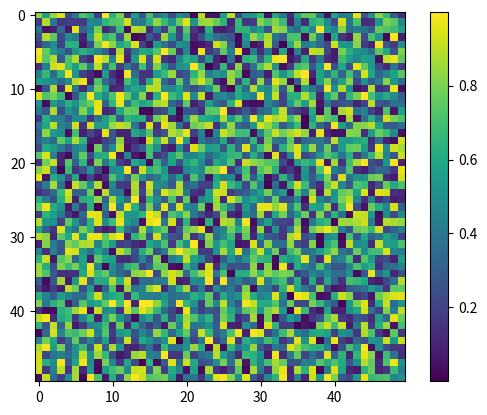
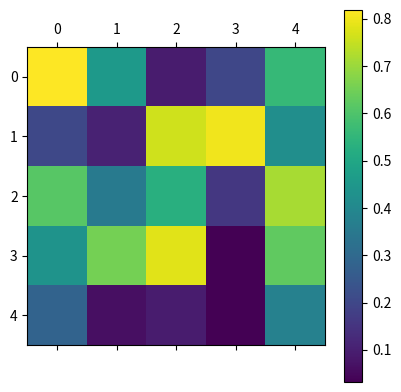
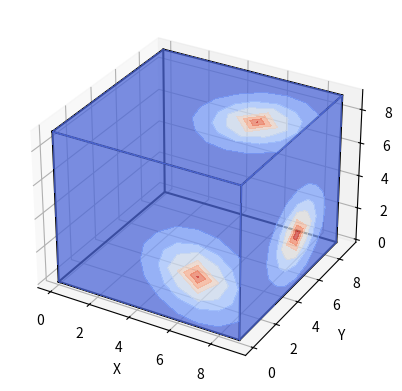
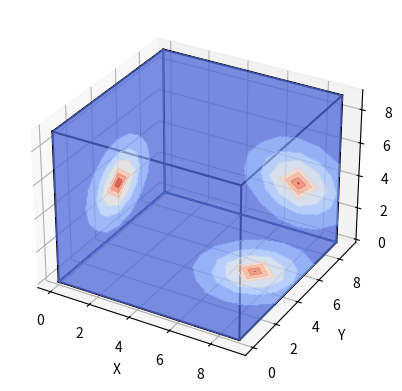

Python code for these plots, in order:
#***********************************************************************
# @file
#
# Visualizing Matrices as Part of Matrix Template Library Preps
#
# @note None
#
# @warning  None
#
#  Created: August 25, 2021
#   Author: Nuertey Odzeyem
#**********************************************************************/
#!/usr/bin/env python

import math
import numpy as np
import matplotlib.pyplot as plot
import mpl_toolkits.mplot3d.axes3d as axes3d

#from mayavi import mlab

# =========
# Option 1:
# =========
plot.imshow(np.random.random((50,50)))
plot.colorbar()
plot.show()

# =========
# Option 2:
# =========  
plot.matshow(np.random.random((5,5)));
plot.colorbar()
plot.show()

# ================
# 3D Matrix Plots:
# ================
def cube_marginals(cube, normalize=False):
    c_fcn = np.mean if normalize else np.sum
    xy = c_fcn(cube, axis=0)
    xz = c_fcn(cube, axis=1)
    yz = c_fcn(cube, axis=2)
    return(xy,xz,yz)

def plotcube(cube,x=None,y=None,z=None,normalize=False,plot_front=False):
    """Use contourf to plot cube marginals"""
    (Z,Y,X) = cube.shape
    (xy,xz,yz) = cube_marginals(cube,normalize=normalize)
    # Returns evenly spaced values between start and stop (ndarray), spaced by step.
    if x is None: x = np.arange(0, X, 1)
    if y is None: y = np.arange(0, Y, 1)
    if z is None: z = np.arange(0, Z, 1)

    fig = plot.figure()
    # MatplotlibDeprecationWarning: Calling gca() with keyword arguments
    # was deprecated in Matplotlib 3.4. Starting two minor releases later,
    # gca() will take no keyword arguments. The gca() function should 
    # only be used to get the current axes, or if no axes exist, create 
    # new axes with default keyword arguments. To create a new axes with
    # non-default arguments, use plt.axes() or plt.subplot().

    # ax = fig.gca(projection='3d')
    ax = fig.add_subplot(projection='3d')

    # draw edge marginal surfaces
    offsets = (Z-1,0,X-1) if plot_front else (0, Y-1, 0)
    cset = ax.contourf(x[None,:].repeat(Y,axis=0), y[:,None].repeat(X,axis=1), xy, zdir='z', offset=offsets[0], cmap=plot.cm.coolwarm, alpha=0.75)
    cset = ax.contourf(x[None,:].repeat(Z,axis=0), xz, z[:,None].repeat(X,axis=1), zdir='y', offset=offsets[1], cmap=plot.cm.coolwarm, alpha=0.75)
    cset = ax.contourf(yz, y[None,:].repeat(Z,axis=0), z[:,None].repeat(Y,axis=1), zdir='x', offset=offsets[2], cmap=plot.cm.coolwarm, alpha=0.75)

    # draw wire cube to aid visualization
    ax.plot([0,X-1,X-1,0,0],[0,0,Y-1,Y-1,0],[0,0,0,0,0],'k-')
    ax.plot([0,X-1,X-1,0,0],[0,0,Y-1,Y-1,0],[Z-1,Z-1,Z-1,Z-1,Z-1],'k-')
    ax.plot([0,0],[0,0],[0,Z-1],'k-')
    ax.plot([X-1,X-1],[0,0],[0,Z-1],'k-')
    ax.plot([X-1,X-1],[Y-1,Y-1],[0,Z-1],'k-')
    ax.plot([0,0],[Y-1,Y-1],[0,Z-1],'k-')

    ax.set_xlabel('X')
    ax.set_ylabel('Y')
    ax.set_zlabel('Z')
    plot.show()

(x,y,z) = np.mgrid[0:10,0:10, 0:10]
data = np.exp(-((x-3)**2 + (y-5)**2 + (z-7)**2)**(0.5))

print('data:')
print(data)
print()

print('data.shape:')
print(data.shape)
print()

plotcube(cube=data,x=None,y=None,z=None,normalize=False,plot_front=True)
plotcube(cube=data,x=None,y=None,z=None,normalize=False,plot_front=False)

# =========================
# 3D Matrix Plots Option 2:
# ========================= 
#x, y, z = np.ogrid[-2:2:25j, -2:2:25j, -2:2:25j]
#s = np.power(x, 10) + np.power(y, 10) + np.power(z, 10) - 100

#mlab.figure(bgcolor=(1,1,1))
#mlab.contour3d(s, contours=[2], color=(.5,.5,.5), transparent=True, opacity=.5)

#ax = mlab.axes(nb_labels=5, ranges=(-2,2,-2,2,-2,2))
#ax.axes.property.color = (0,0,0)
#ax.axes.axis_title_text_property.color = (0,0,0)
#ax.axes.axis_label_text_property.color = (0,0,0)
#ax.axes.label_format='%.0f'

#mlab.show()
